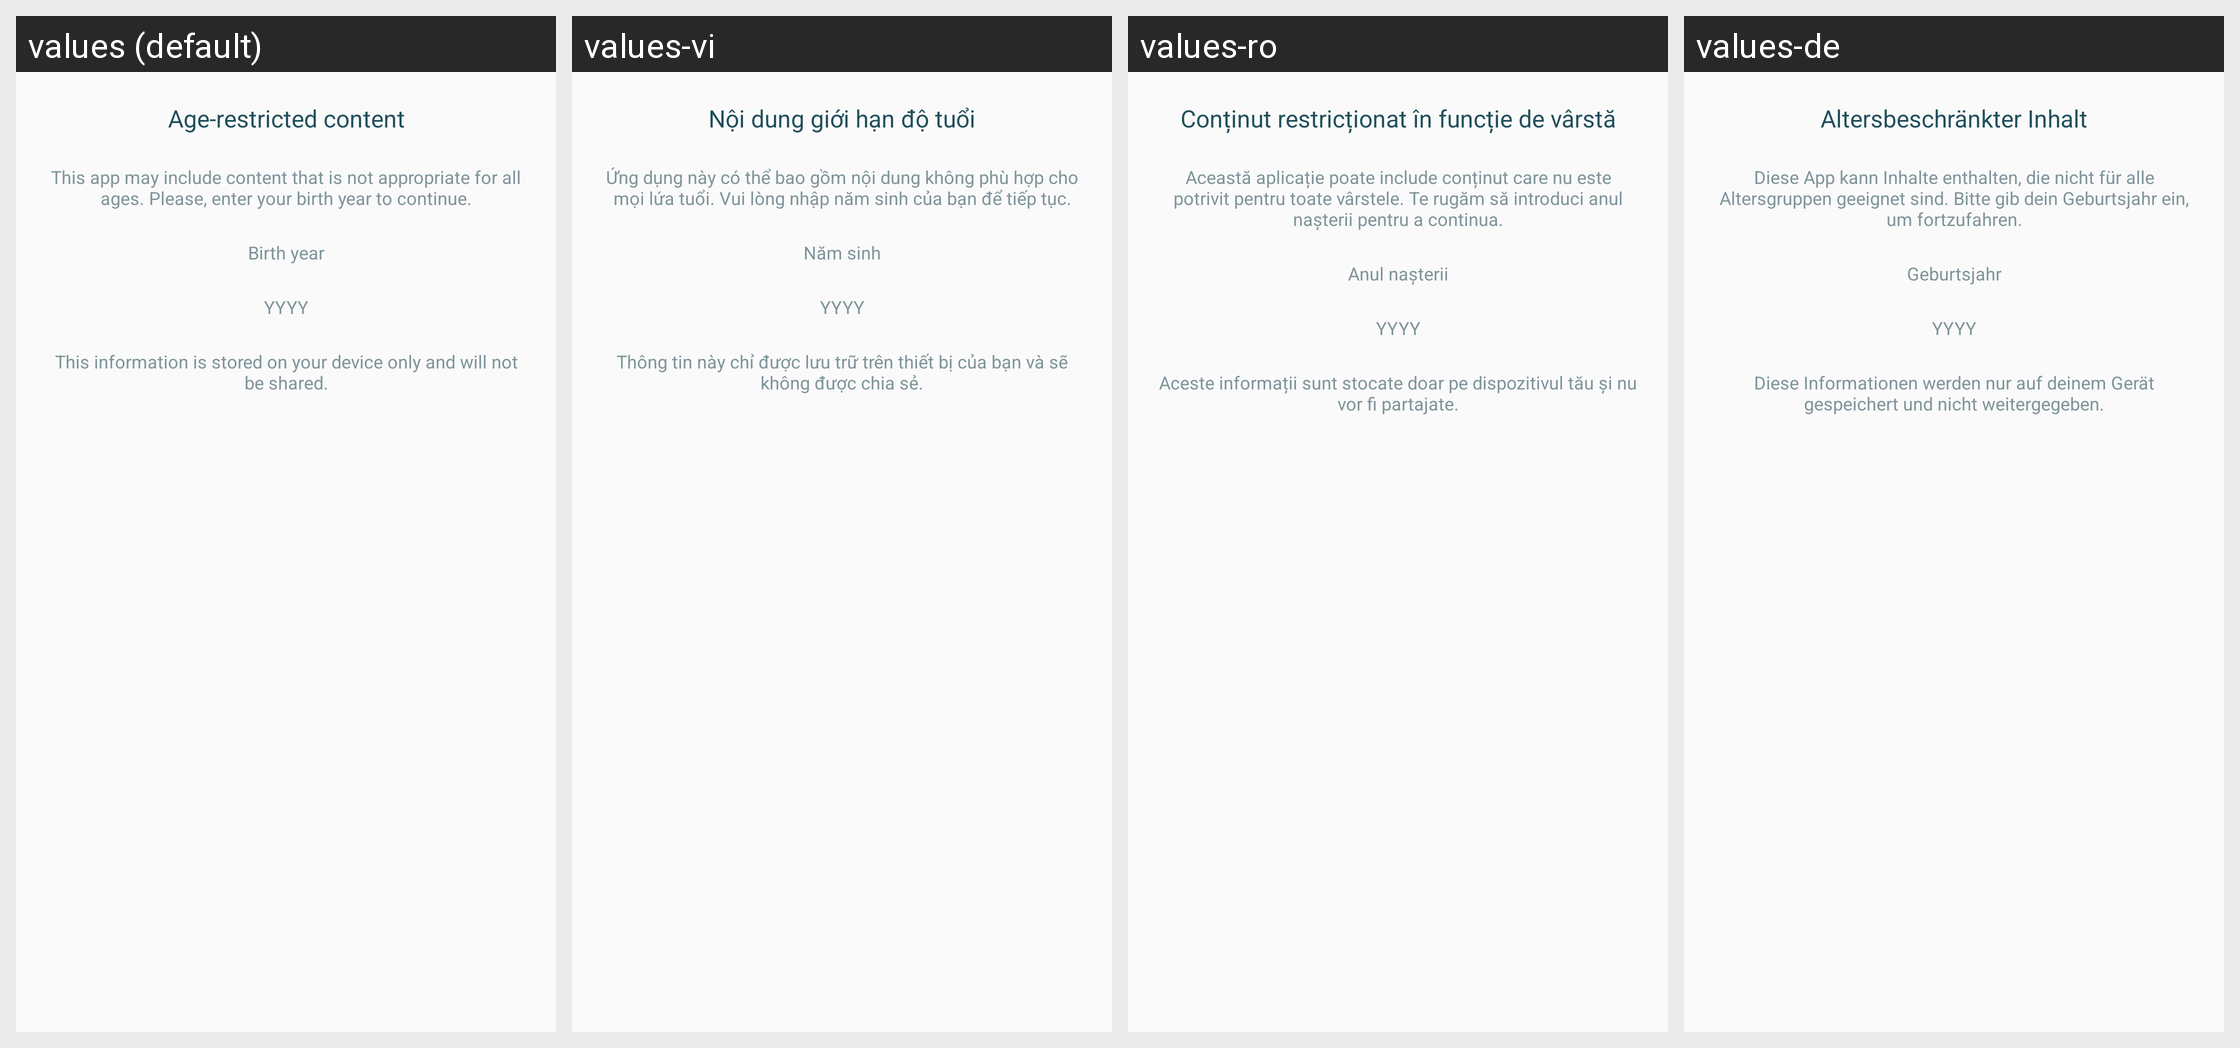

Locale-by-locale string values for the Android screen shown in this grid:
Android screen res/layout/dialog_age_verification.xml rendered under 4 locales, left to right: values (default), values-vi, values-ro, values-de. Device: Nexus 5 (rendered at 1080×1920; each locale shown at half size, 540×960, under a caption strip naming it); theme AppThemeBar.
Other locales in the repository, not shown: values-ar, values-es, values-fr, values-hi, values-in, values-it, values-ja, values-ko, values-pt, values-ru, values-th, values-tr, values-zh.
Strings drawn on this screen, with the default value and each locale's value (text and hints the layout hard-codes, and strings that could not be matched under every locale, appear in the picture but are not listed):

age_verification_title
  values: Age-restricted content
  values-vi: Nội dung giới hạn độ tuổi
  values-ro: Conținut restricționat în funcție de vârstă
  values-de: Altersbeschränkter Inhalt

age_verification_desc
  values: This app may include content that is not appropriate for all ages. Please, enter your birth year to continue.
  values-vi: Ứng dụng này có thể bao gồm nội dung không phù hợp cho mọi lứa tuổi. Vui lòng nhập năm sinh của bạn để tiếp tục.
  values-ro: Această aplicație poate include conținut care nu este potrivit pentru toate vârstele. Te rugăm să introduci anul nașterii pentru a continua.
  values-de: Diese App kann Inhalte enthalten, die nicht für alle Altersgruppen geeignet sind. Bitte gib dein Geburtsjahr ein, um fortzufahren.

age_verification_input_title
  values: Birth year
  values-vi: Năm sinh
  values-ro: Anul nașterii
  values-de: Geburtsjahr

age_verification_input_privacy_note
  values: This information is stored on your device only and will not be shared.
  values-vi: Thông tin này chỉ được lưu trữ trên thiết bị của bạn và sẽ không được chia sẻ.
  values-ro: Aceste informații sunt stocate doar pe dispozitivul tău și nu vor fi partajate.
  values-de: Diese Informationen werden nur auf deinem Gerät gespeichert und nicht weitergegeben.
